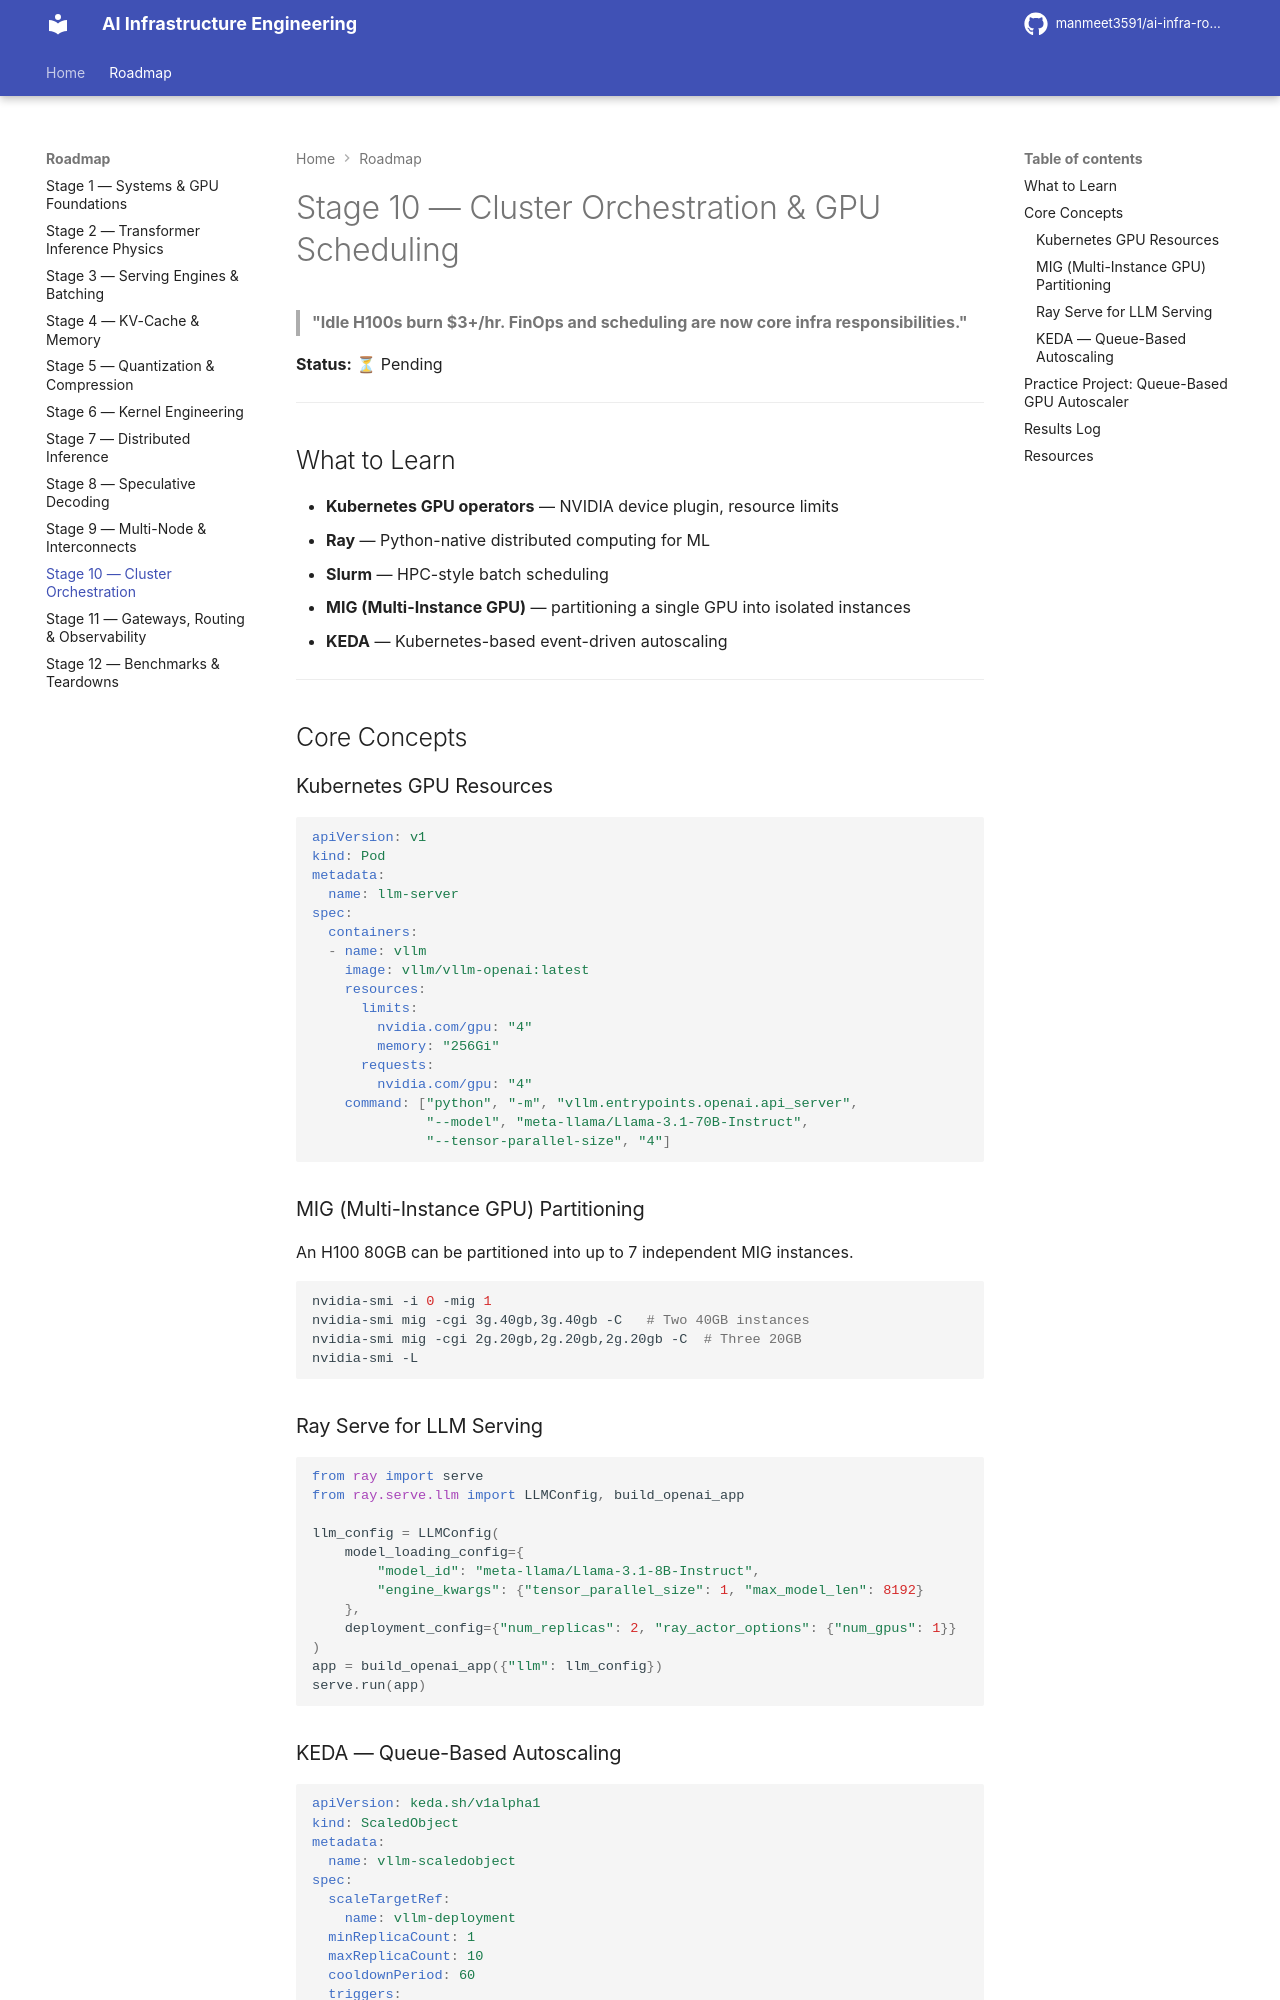

repository: manmeet3591/ai-infra-roadmap · page: stage-10-cluster-orchestration/index.html · generator: mkdocs

# Stage 10 — Cluster Orchestration & GPU Scheduling

> **"Idle H100s burn $3+/hr. FinOps and scheduling are now core infra responsibilities."**

**Status:** ⏳ Pending

---

## What to Learn

- **Kubernetes GPU operators** — NVIDIA device plugin, resource limits
- **Ray** — Python-native distributed computing for ML
- **Slurm** — HPC-style batch scheduling
- **MIG (Multi-Instance GPU)** — partitioning a single GPU into isolated instances
- **KEDA** — Kubernetes-based event-driven autoscaling

---

## Core Concepts

### Kubernetes GPU Resources

```yaml
apiVersion: v1
kind: Pod
metadata:
  name: llm-server
spec:
  containers:
  - name: vllm
    image: vllm/vllm-openai:latest
    resources:
      limits:
        nvidia.com/gpu: "4"
        memory: "256Gi"
      requests:
        nvidia.com/gpu: "4"
    command: ["python", "-m", "vllm.entrypoints.openai.api_server",
              "--model", "meta-llama/Llama-3.1-70B-Instruct",
              "--tensor-parallel-size", "4"]
```

### MIG (Multi-Instance GPU) Partitioning

An H100 80GB can be partitioned into up to 7 independent MIG instances.

```bash
nvidia-smi -i 0 -mig 1
nvidia-smi mig -cgi 3g.40gb,3g.40gb -C   # Two 40GB instances
nvidia-smi mig -cgi 2g.20gb,2g.20gb,2g.20gb -C  # Three 20GB
nvidia-smi -L
```

### Ray Serve for LLM Serving

```python
from ray import serve
from ray.serve.llm import LLMConfig, build_openai_app

llm_config = LLMConfig(
    model_loading_config={
        "model_id": "meta-llama/Llama-3.1-8B-Instruct",
        "engine_kwargs": {"tensor_parallel_size": 1, "max_model_len": 8192}
    },
    deployment_config={"num_replicas": 2, "ray_actor_options": {"num_gpus": 1}}
)
app = build_openai_app({"llm": llm_config})
serve.run(app)
```

### KEDA — Queue-Based Autoscaling

```yaml
apiVersion: keda.sh/v1alpha1
kind: ScaledObject
metadata:
  name: vllm-scaledobject
spec:
  scaleTargetRef:
    name: vllm-deployment
  minReplicaCount: 1
  maxReplicaCount: 10
  cooldownPeriod: 60
  triggers:
  - type: prometheus
    metadata:
      serverAddress: http://prometheus:9090
      metricName: vllm_pending_requests
      query: sum(vllm_num_requests_waiting)
      threshold: "5"
```

---
